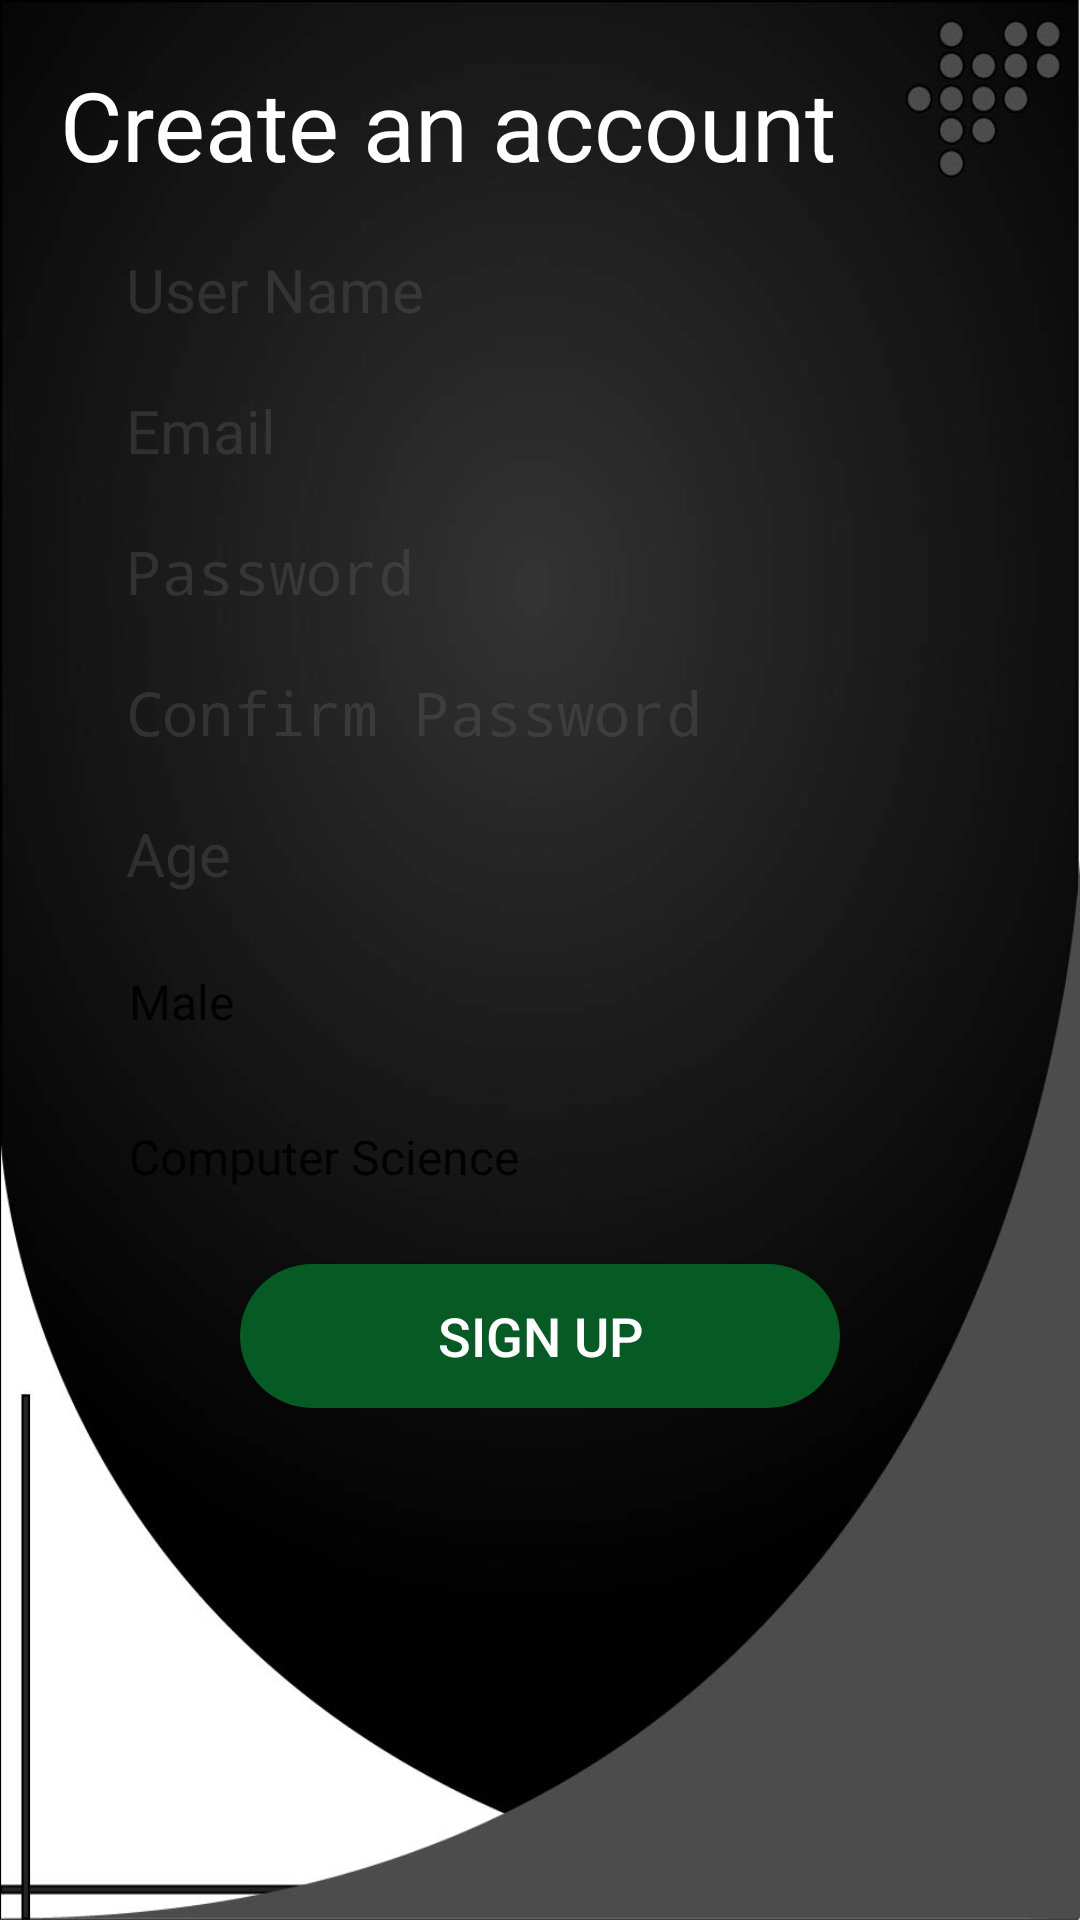

Write the Android layout XML for this screen, with the resource values it uses.
<!-- AndroidManifest.xml: application theme LectAppTheme -->
<!-- res/layout/activity_signup.xml -->
<?xml version="1.0" encoding="utf-8"?>
<androidx.constraintlayout.widget.ConstraintLayout xmlns:android="http://schemas.android.com/apk/res/android"
    xmlns:app="http://schemas.android.com/apk/res-auto"
    xmlns:tools="http://schemas.android.com/tools"
    android:layout_width="match_parent"
    android:layout_height="match_parent"
    tools:context=".Auth_Controller.signup"
    android:theme="@style/Theme.AppCompat.Light.NoActionBar"
    android:background="@drawable/wics_background_mobile">

    <LinearLayout
        android:id="@+id/top"
        android:layout_width="match_parent"
        android:layout_height="wrap_content"
        android:orientation="vertical"
        android:layout_marginTop="20dp"
        android:layout_marginLeft="20dp"
        app:layout_constraintTop_toTopOf="parent"
        app:layout_constraintStart_toStartOf="parent"
        app:layout_constraintEnd_toEndOf="parent">
        <TextView
            android:layout_width="match_parent"
            android:layout_height="wrap_content"
            android:text="Create an account"
            android:textColor="#fff"
            android:textSize="32sp"
            android:id="@+id/tv_acc"
            />
    </LinearLayout>
    <LinearLayout
        android:layout_width="300dp"
        android:layout_height="wrap_content"
        android:orientation="vertical"
        android:layout_marginTop="20dp"
        app:layout_constraintTop_toBottomOf="@+id/top"
        app:layout_constraintStart_toStartOf="parent"
        app:layout_constraintEnd_toEndOf="parent"
        >

        <EditText
            android:id="@+id/u_name"
            android:layout_width="match_parent"
            android:layout_height="wrap_content"
            android:hint="User Name"
            android:inputType="text"
            android:textColorHint="@color/grey"
            android:textSize="20sp"
            android:ems="10"
            android:paddingLeft="12dp"
            android:background="@drawable/ed_back"
            />

        <EditText
            android:id="@+id/u_email"
            android:layout_width="match_parent"
            android:layout_height="wrap_content"
            android:hint="Email"
            android:inputType="textEmailAddress"
            android:layout_marginTop="20dp"
            android:textColorHint="@color/grey"
            android:textSize="20sp"
            android:ems="10"
            android:paddingLeft="12dp"
            android:background="@drawable/ed_back"
            />

        <EditText
            android:id="@+id/u_pwd"
            android:layout_width="match_parent"
            android:layout_height="wrap_content"
            android:hint="Password"
            android:inputType="textPassword"
            android:layout_marginTop="20dp"
            android:textColorHint="@color/grey"
            android:textSize="20sp"
            android:ems="10"
            android:paddingLeft="12dp"
            android:background="@drawable/ed_back"

            />
        <EditText
            android:id="@+id/u_c_pwd"
            android:layout_width="match_parent"
            android:layout_height="wrap_content"
            android:hint="Confirm Password"
            android:inputType="textPassword"
            android:layout_marginTop="20dp"
            android:textColorHint="@color/grey"
            android:textSize="20sp"
            android:ems="10"
            android:paddingLeft="12dp"
            android:background="@drawable/ed_back"
            />
        <EditText
            android:id="@+id/u_age"
            android:layout_width="match_parent"
            android:layout_height="wrap_content"
            android:hint="Age"
            android:inputType="number"
            android:layout_marginTop="20dp"
            android:textColorHint="@color/grey"
            android:textSize="20sp"
            android:ems="10"
            android:paddingLeft="12dp"
            android:background="@drawable/ed_back"
            />
        <Spinner
            android:id="@+id/u_gender"
            android:layout_width="match_parent"
            android:layout_height="wrap_content"
            android:layout_marginTop="20dp"
            android:entries="@array/gender"
            android:background="@drawable/ed_back"
            android:padding="5dp"
            />
        <Spinner
            android:id="@+id/u_depart"
            android:layout_width="match_parent"
            android:layout_height="wrap_content"
            android:layout_marginTop="20dp"
            android:entries="@array/department"
            android:background="@drawable/ed_back"
            android:padding="5dp"
            />

        <Button
            android:layout_width="200dp"
            android:layout_height="wrap_content"
            android:id="@+id/btn_register"
            android:layout_gravity="center"
            android:text="Sign up"
            android:textColor="#fff"
            android:textSize="18sp"
            android:padding="10dp"
            android:background="@drawable/circular_coloured_button_green"
            android:layout_marginTop="20dp"/>

    </LinearLayout>
    <com.wang.avi.AVLoadingIndicatorView
        android:id="@+id/loader2"
        style="@style/AVLoadingIndicatorView.Large"
        android:layout_width="200dp"
        android:layout_height="200dp"
        android:elevation="10dp"
        android:layout_marginBottom="100dp"
        android:visibility="gone"
        app:layout_constraintStart_toStartOf="parent"
        app:layout_constraintEnd_toEndOf="parent"
        app:layout_constraintTop_toTopOf="parent"
        app:layout_constraintBottom_toBottomOf="parent"
        app:indicatorColor="@android:color/holo_orange_light"
        app:indicatorName="BallScaleMultipleIndicator" />

</androidx.constraintlayout.widget.ConstraintLayout>
<!-- resources referenced by this layout -->
<resources>
  <string-array name="department">
          <item>Computer Science</item>
          <item>Software Engineering</item>
      </string-array>
  <string-array name="gender">
          <item>Male</item>
          <item>Female</item>
      </string-array>
  <color name="grey">#5B5F5F5F</color>
  <!-- drawable circular_coloured_button_green (drawable) -->
  <?xml version="1.0" encoding="utf-8"?>
  <shape
      xmlns:android="http://schemas.android.com/apk/res/android"
      android:shape="rectangle">
      <solid
          android:color="@color/btn_signup_green"
          />
      <corners
          android:radius="30dp">
      </corners>
  </shape>
  <!-- drawable wics_background_mobile: jpg bitmap (drawable, 47113 bytes) -->
  <style name="LectAppTheme" parent="Theme.AppCompat.Light.DarkActionBar">
          <item name="colorPrimary">@color/default_primary</item>
          <item name="colorPrimaryDark">@color/default_primary_dark</item>
          <item name="colorAccent">@color/default_accent</item>
          <item name="android:navigationBarColor">@color/default_primary_dark</item>
          <item name="android:textColorPrimary">@color/primary_text</item>
          <item name="android:textColorPrimaryInverse">@color/primary_light</item>
          <item name="titleTextColor">@color/primary_light</item>
          <item name="android:textColorSecondary">@color/default_secondary_text</item>
          <item name="windowActionBar">false</item>
          <item name="windowNoTitle">true</item>
      </style>
  <color name="btn_signup_green">#065A24</color>
  <color name="default_primary">#9e9e9e</color>
  <color name="default_primary_dark">#616161</color>
  <color name="default_accent">#607d8b</color>
  <color name="primary_text">#212121</color>
  <color name="primary_light">#f5f5f5</color>
  <color name="default_secondary_text">#757575</color>
</resources>
